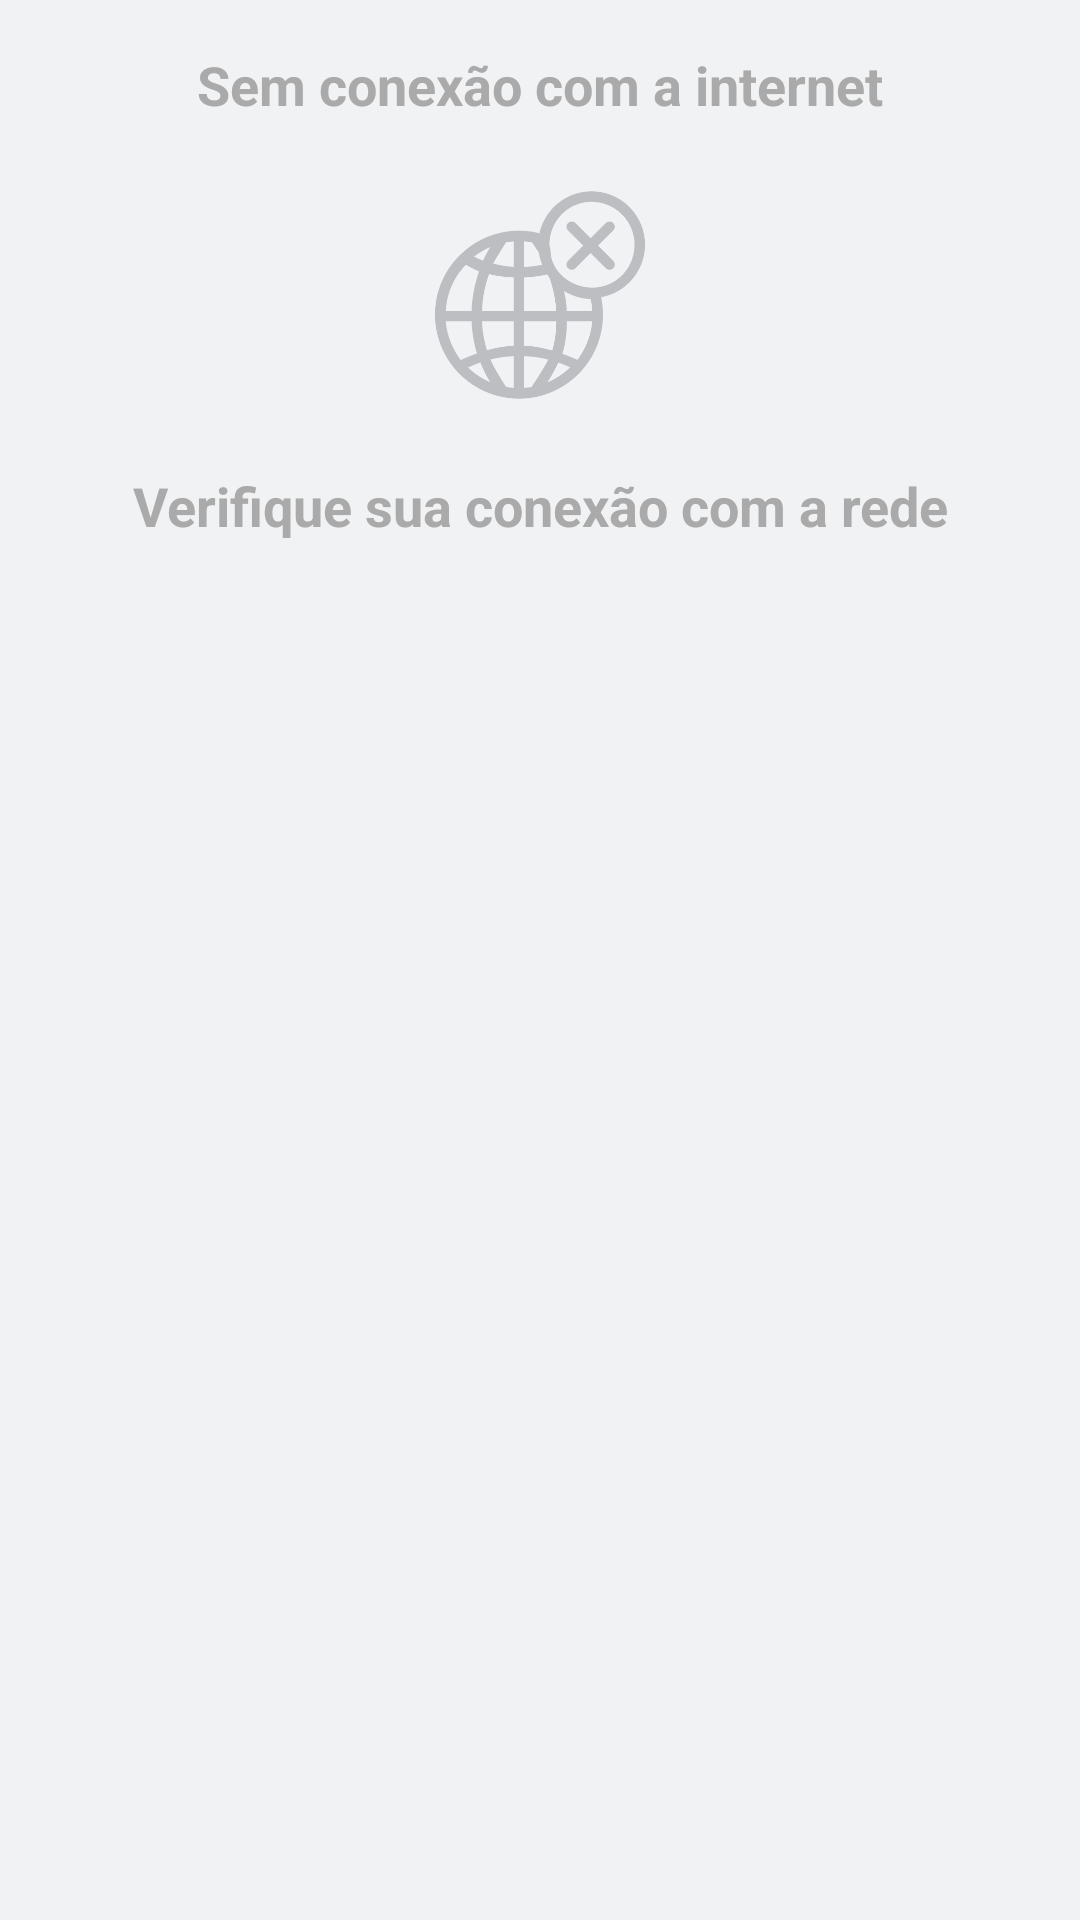

Produce the Android XML layout that renders to this screen, including the resource entries it uses.
<!-- AndroidManifest.xml: application theme Theme.AppCompat.Light.NoActionBar -->
<!-- res/layout/no_internet_dialog.xml -->
<?xml version="1.0" encoding="utf-8"?>
<LinearLayout xmlns:android="http://schemas.android.com/apk/res/android"
    xmlns:app="http://schemas.android.com/apk/res-auto"
    android:layout_width="match_parent"
    android:layout_height="wrap_content"
    android:background="#F1F2F4"
    android:orientation="vertical"
    android:padding="16dp">

    <TextView
        android:layout_width="match_parent"
        android:layout_height="wrap_content"
        android:layout_marginBottom="16dp"
        android:gravity="center"
        android:text="Sem conexão com a internet"
        android:textColor="#AAAAAA"
        android:textSize="18sp"
        android:textStyle="bold" />

    <ImageView
        android:id="@+id/imageView4"
        android:layout_width="90dp"
        android:layout_height="84dp"
        android:layout_gravity="center"
        android:background="#F1F2F4"
        android:visibility="visible"
        app:srcCompat="@drawable/teste3" />

    <TextView
        android:id="@+id/textView"
        android:layout_width="match_parent"
        android:layout_height="wrap_content"
        android:layout_marginTop="16dp"
        android:gravity="center"
        android:text="Verifique sua conexão com a rede"
        android:textColor="#AAAAAA"
        android:textSize="18sp"
        android:textStyle="bold" />

    <Button
        android:id="@+id/btnTryAgain"
        android:layout_width="32dp"
        android:layout_height="14dp"
        android:text="Tentar novamente"
        android:visibility="invisible" />

</LinearLayout>
<!-- resources referenced by this layout -->
<resources>
  <!-- drawable teste3: png bitmap (drawable, 21500 bytes) -->
</resources>
